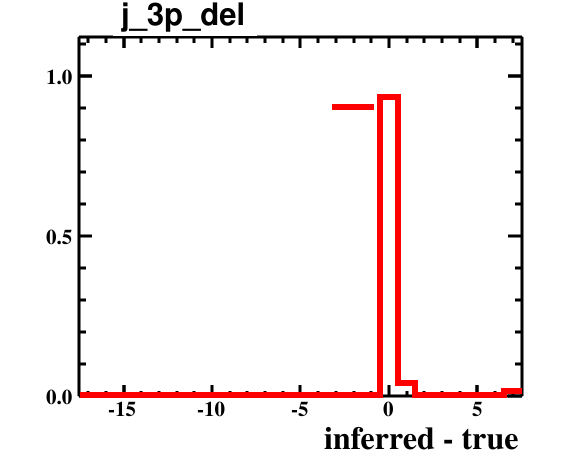

Data behind this chart, as committed beside it:
bin_low_edge, contents, binerror, xtitle, binlabel
-18.5, 0.0, 0.0, inferred - true, 
-17.5, 0.005, 0.005, inferred - true, 
-16.5, 0.0, 0.0, inferred - true, 
-15.5, 0.0, 0.0, inferred - true, 
-14.5, 0.0, 0.0, inferred - true, 
-13.5, 0.0, 0.0, inferred - true, 
-12.5, 0.0, 0.0, inferred - true, 
-11.5, 0.0, 0.0, inferred - true, 
-10.5, 0.0, 0.0, inferred - true, 
-9.5, 0.0, 0.0, inferred - true, 
-8.5, 0.0, 0.0, inferred - true, 
-7.5, 0.0, 0.0, inferred - true, 
-6.5, 0.0, 0.0, inferred - true, 
-5.5, 0.0, 0.0, inferred - true, 
-4.5, 0.0, 0.0, inferred - true, 
-3.5, 0.0, 0.0, inferred - true, 
-2.5, 0.0, 0.0, inferred - true, 
-1.5, 0.005, 0.005, inferred - true, 
-0.5, 0.935, 0.06837, inferred - true, 
0.5, 0.04, 0.01414, inferred - true, 
1.5, 0.0, 0.0, inferred - true, 
2.5, 0.0, 0.0, inferred - true, 
3.5, 0.0, 0.0, inferred - true, 
4.5, 0.0, 0.0, inferred - true, 
5.5, 0.0, 0.0, inferred - true, 
6.5, 0.015, 0.00866, inferred - true, 
7.5, 0.0, 0.0, inferred - true, 
